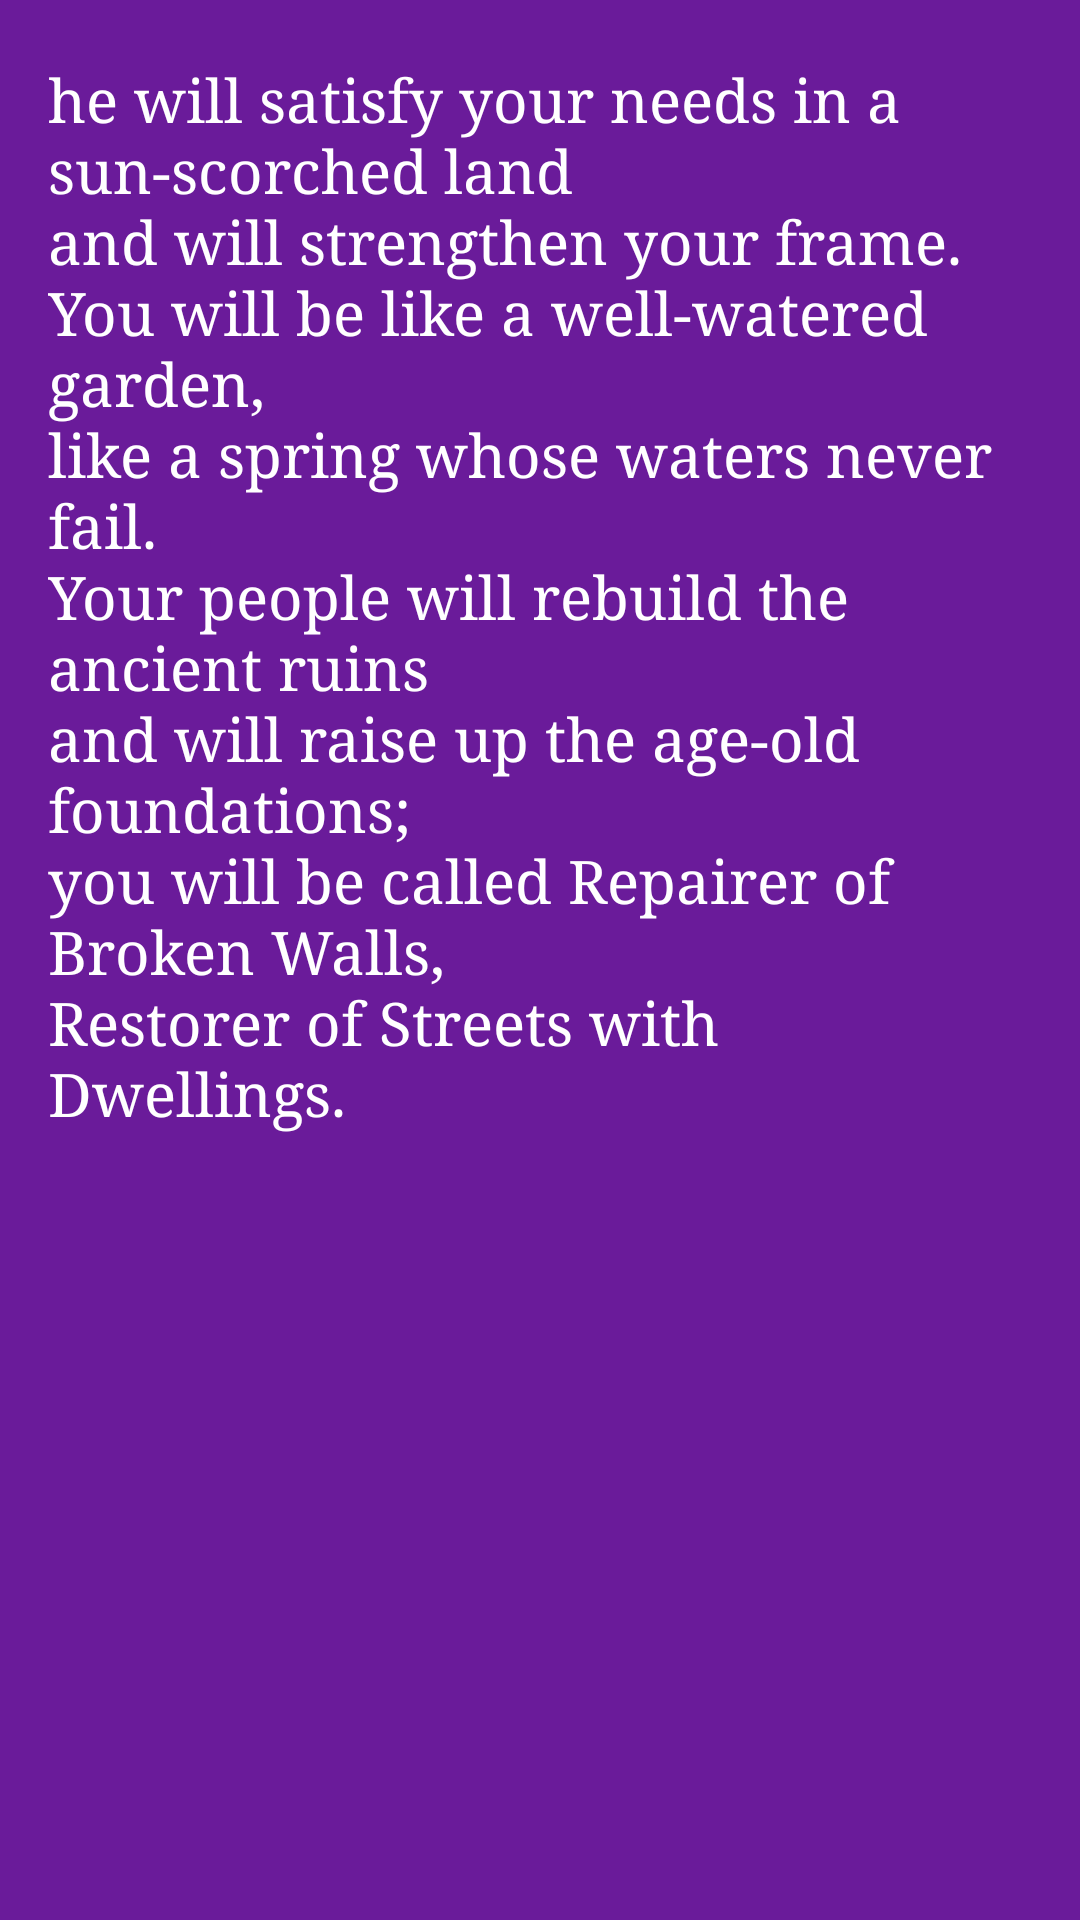

Produce the Android XML layout that renders to this screen, including the resource entries it uses.
<!-- AndroidManifest.xml: application theme purple -->
<!-- res/layout/intro_view4b.xml -->
<?xml version="1.0" encoding="utf-8"?>
<RelativeLayout xmlns:android="http://schemas.android.com/apk/res/android"
    android:layout_width="match_parent"
    android:layout_height="match_parent"
    android:background="@color/purple800">
    <TextView
        android:layout_width="wrap_content"
        android:layout_height="wrap_content"
        android:layout_marginTop="20dp"
        android:paddingLeft="16dp"
        android:paddingRight="16dp"
        android:text="@string/intro_4b"
        android:textColor="@android:color/white"
        android:fontFamily="serif"
        android:textSize="20sp" />
</RelativeLayout>
<!-- resources referenced by this layout -->
<resources>
  <color name="purple800">#6a1b9a</color>
  <string name="intro_4b">he will satisfy your needs in a sun-scorched land\nand will strengthen your frame.\nYou will be like a well-watered garden,\nlike a spring whose waters never fail.\nYour people will rebuild the ancient ruins\nand will raise up the age-old foundations;\nyou will be called Repairer of Broken Walls,\nRestorer of Streets with Dwellings.</string>
  <style name="purple" parent="Theme.AppCompat.Light.NoActionBar">
          <item name="colorPrimary">@color/colorPrimary</item>
          <item name="colorPrimaryDark">@color/colorPrimaryDark</item>
          <item name="android:navigationBarColor">@android:color/background_dark</item>
      </style>
  <color name="colorPrimary">#3f51b5</color>
  <color name="colorPrimaryDark">#303F9F</color>
</resources>
